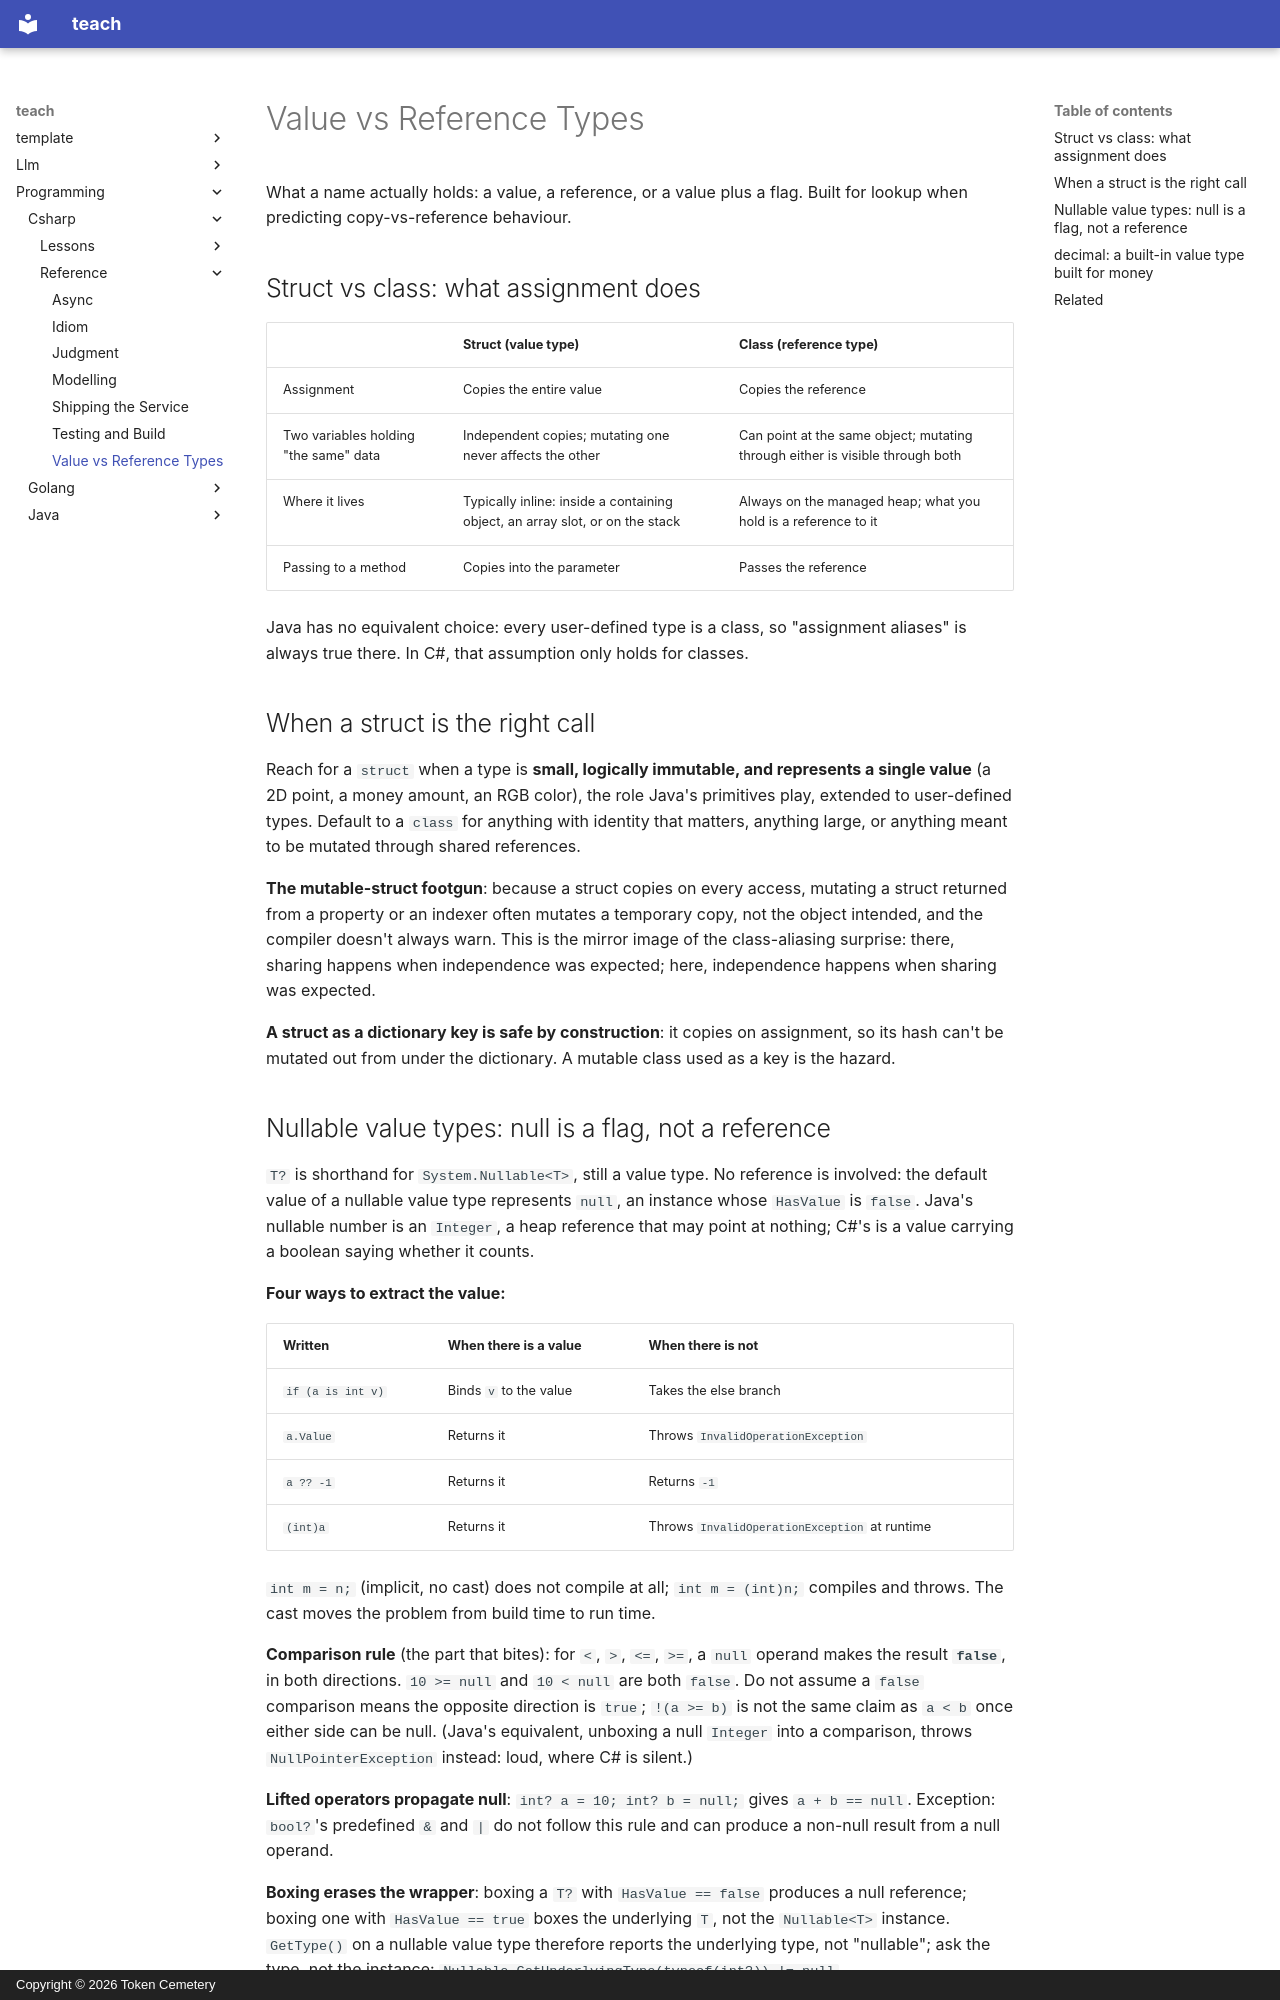

repository: TokenCemetery/teach · page: programming/csharp/reference/value-vs-reference-types/index.html · generator: mkdocs · copyright: Copyright © 2026 Token Cemetery

---
title: Value vs Reference Types
description: Struct vs class assignment semantics, the mutable-struct footgun, and nullable value types' null-as-a-flag behaviour
type: reference
---

# Value vs Reference Types

What a name actually holds: a value, a reference, or a value plus a flag. Built for lookup when predicting copy-vs-reference behaviour.

## Struct vs class: what assignment does

| | Struct (value type) | Class (reference type) |
|---|---|---|
| Assignment | Copies the entire value | Copies the reference |
| Two variables holding "the same" data | Independent copies; mutating one never affects the other | Can point at the same object; mutating through either is visible through both |
| Where it lives | Typically inline: inside a containing object, an array slot, or on the stack | Always on the managed heap; what you hold is a reference to it |
| Passing to a method | Copies into the parameter | Passes the reference |

Java has no equivalent choice: every user-defined type is a class, so "assignment aliases" is always true there. In C#, that assumption only holds for classes.

## When a struct is the right call

Reach for a `struct` when a type is **small, logically immutable, and represents a single value** (a 2D point, a money amount, an RGB color), the role Java's primitives play, extended to user-defined types. Default to a `class` for anything with identity that matters, anything large, or anything meant to be mutated through shared references.

**The mutable-struct footgun**: because a struct copies on every access, mutating a struct returned from a property or an indexer often mutates a temporary copy, not the object intended, and the compiler doesn't always warn. This is the mirror image of the class-aliasing surprise: there, sharing happens when independence was expected; here, independence happens when sharing was expected.

**A struct as a dictionary key is safe by construction**: it copies on assignment, so its hash can't be mutated out from under the dictionary. A mutable class used as a key is the hazard.
